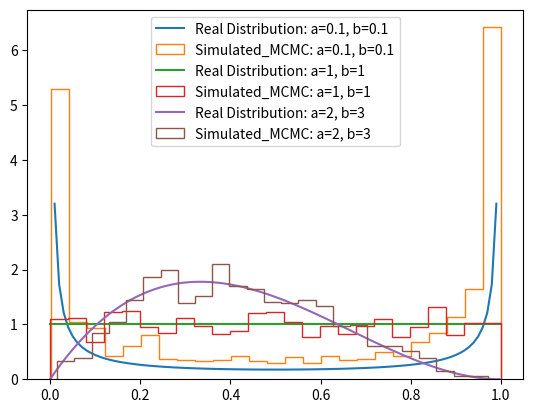

Reproduce this figure in Python.
import random
import numpy as np
import matplotlib.pyplot as plt
import scipy.special as ss

# Lets define our Beta Function to generate s for any particular state. We don't care for the normalizing constant here.
def beta_s(w,a,b):
    return w**(a-1)*(1-w)**(b-1)

# This Function returns True if the coin with probability P of heads comes heads when flipped.
def random_coin(p):
    unif = random.uniform(0,1)
    if unif>=p:
        return False
    else:
        return True

# This Function runs the MCMC chain for Beta Distribution.
def beta_mcmc(N_hops,a,b):
    states = []
    cur = random.uniform(0,1)
    for i in range(0,N_hops):
        states.append(cur)
        next = random.uniform(0,1)
        ap = min(beta_s(next,a,b)/beta_s(cur,a,b),1) # Calculate the acceptance probability
        if random_coin(ap):
            cur = next
    return states[-1000:] # Returns the last 100 states of the chain

# Actual Beta PDF.
def beta(a, b, i):
    e1 = ss.gamma(a + b)
    e2 = ss.gamma(a)
    e3 = ss.gamma(b)
    e4 = i ** (a - 1)
    e5 = (1 - i) ** (b - 1)
    return (e1/(e2*e3)) * e4 * e5

# Create a function to plot Actual Beta PDF with the Beta Sampled from MCMC Chain.
def plot_beta(a, b):
    Ly = []
    Lx = []
    i_list = np.mgrid[0:1:100j]
    for i in i_list:
        Lx.append(i)
        Ly.append(beta(a, b, i))
    plt.plot(Lx, Ly, label="Real Distribution: a="+str(a)+", b="+str(b))
    plt.hist(beta_mcmc(100000,a,b),density=True, bins =25, histtype='step',label="Simulated_MCMC: a="+str(a)+", b="+str(b))
    plt.legend()
    plt.show()
    
plot_beta(0.1, 0.1)
plot_beta(1, 1)
plot_beta(2, 3)